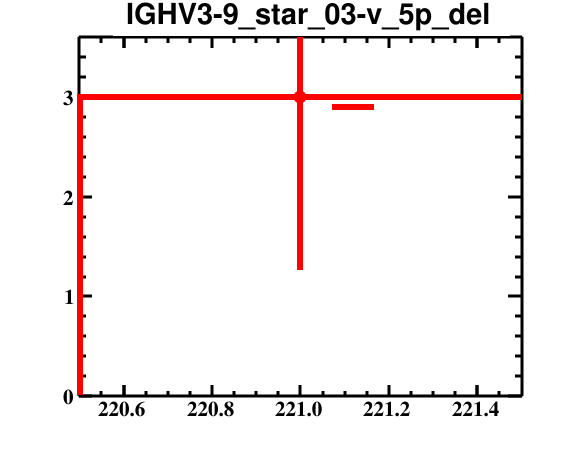

The data file committed next to this chart (first rows):
bin_low_edge, contents, binerror, xtitle, binlabel
219.5, 0.0, 0.0, , 
220.5, 3.0, 1.732, , 
221.5, 0.0, 0.0, , 
